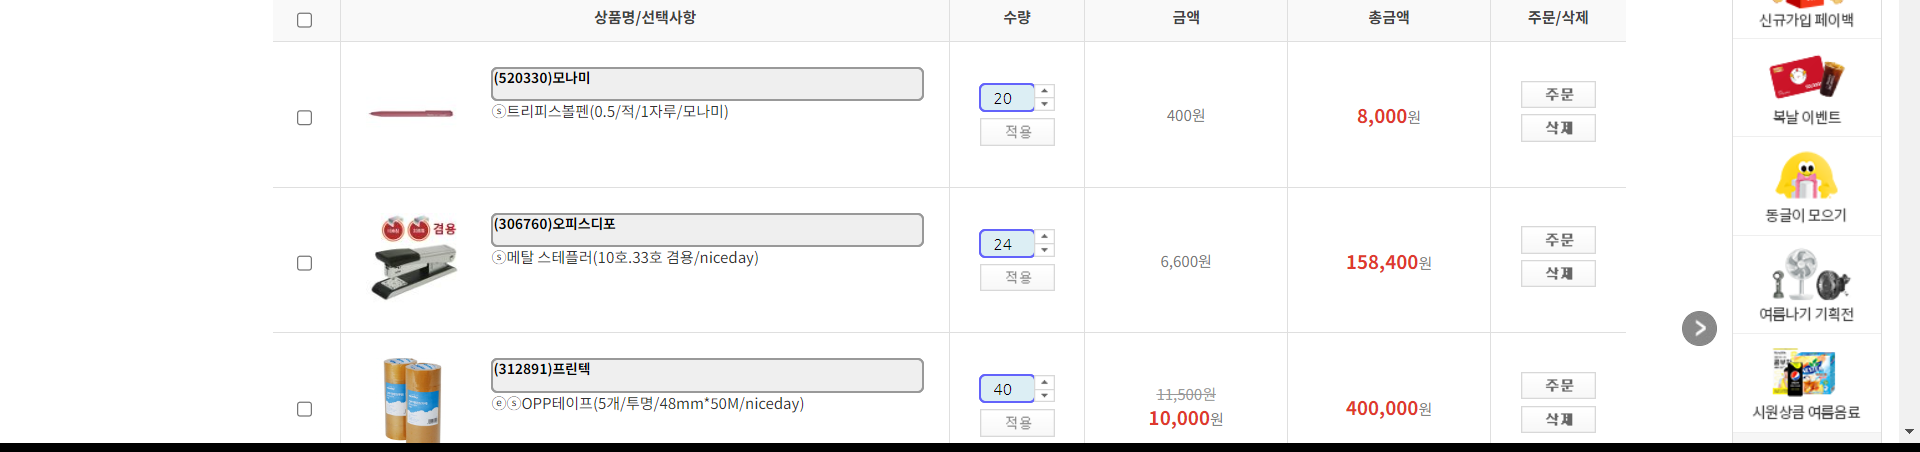
Task: RPA08 사무용품 견적서 메일 발송
Workflow: 03_Validation

Step 1: get-text from the tbody in window '오피스디포 공식쇼핑몰' (chrome.exe)
